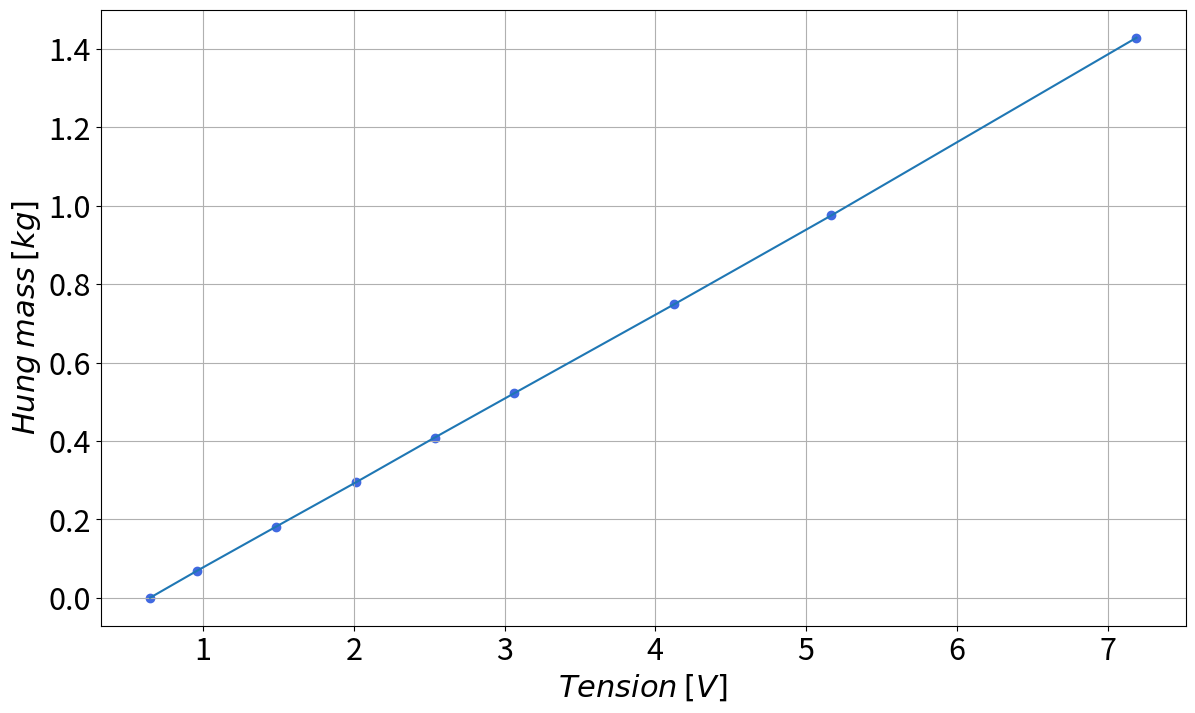
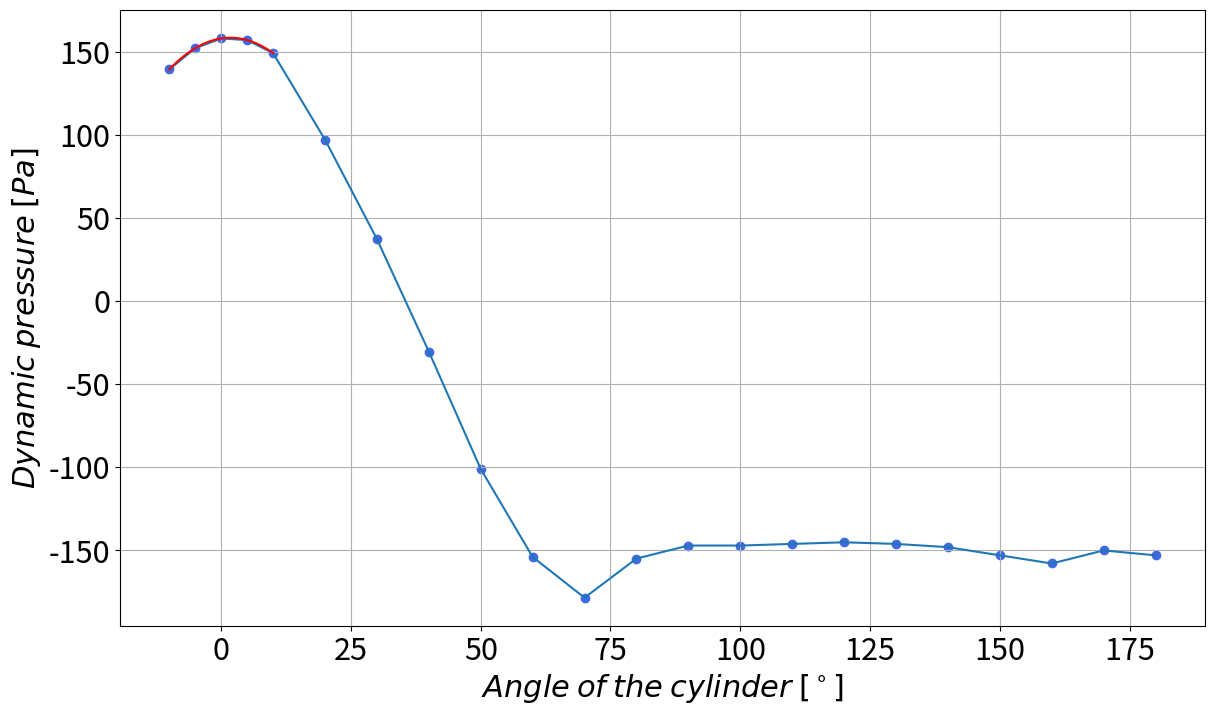

Write the Python code that produced these figures, in order.
"""
Created on February 13, 2021
[redacted]
"""
import numpy as np
import matplotlib.pyplot as plt

M_d = np.array([0.0, 0.0682, 0.1816, 0.295, 0.4084, 0.5218, 0.7485, 0.9753, 1.4289]) # [kg]
U_d = np.array([0.619, 0.928, 1.456, 1.987, 2.506, 3.035, 4.095, 5.138, 7.163]) + 0.648-0.619 # [V]
coef = np.polyfit(U_d, M_d, 1)

fun = np.poly1d(coef)

#Force on the cylinder

g = 9.81 # [m/s^2]
Cd = 0.09
kd = coef[0] #[kg/V]
V0 = 0.648 # [V]
U = 2.9 # [V]
Fd = kd * (U - V0) * g # [N]
print('Force on the cylinder ',Fd,' [N]')

#other data
l = 0.5 # [m]
D = 0.05 # [m]
angles = np.concatenate((np.linspace(-10, 10, 5), np.linspace(20, 180, 17)))
h = np.array([14.2, 15.5, 16.1, 16.0, 15.2, 9.9, 3.8, -3.1, -10.3, -15.7, -18.2, -15.8, -15.0, -15.0, -14.9, -14.8,
              -14.9, -15.1, -15.6, -16.1, -15.3, -15.6]) # [mm]

rho_water = 1000.0 # [kg/m^3]
delta_p_dyn = rho_water*g*h*1e-3 # [Pa]
print(1e6,10e-1)
rho_air = 1.204 # [kg/m^3]
nu_air = 1.506e-5 # [m^2/s]

#interpolation of a parabole
coef2 = np.polyfit(angles[0:4], delta_p_dyn[0:4],2)
x_angles = np.linspace(angles[0], angles[4], 100)
y_p = np.polyval(coef2, x_angles)


x_max = -coef2[1]/(2*coef2[0]) #summit of the parabole
print('summit of the parabole : ', x_max) #rad # Attention on oppose le signe

#1) dynamic pressure of the inflow # At the stagnation point p_tot = p_stat At the pitot tube p_tot = p_stat + 0.5*rho*u^2 <==> we can find u
p_max = max(y_p)
print('Max delta pressure : ', p_max, ' [Pa]')

u_inf = np.sqrt(2*p_max/rho_air)
Re_d = u_inf*D/nu_air

print('Speed infinity, ', u_inf, ' [m/s]')
print('Reynolds number ,', Re_d)

# Static pressure around the stagnation point (-10 deg --> 10 deg)
# p_stat =

# Pressure coefficient from -10 deg to -180 deg
# C_p =

#Cd with the balance

Cd_bal = Fd/(0.5*rho_air*u_inf**2*D*l)
print('Cd with the balance : ', Cd_bal)


#graphics

plt.rcParams.update({'font.size': 22})
#plt.rc('text', usetex=True)

fig1 = plt.figure(figsize=(14.0, 8.0))
plt.scatter(U_d, M_d, color='royalblue')
plt.plot(U_d, M_d)
plt.grid()
plt.ylabel(r'$Hung$ $mass$ $[kg]$')
plt.xlabel(r'$Tension$ $[V]$')

fig2 = plt.figure(figsize=(14.0, 8.0))
plt.scatter(angles, delta_p_dyn, color='royalblue')
plt.plot(angles, delta_p_dyn)
plt.plot(x_angles,y_p,'-r')
plt.grid()
plt.xlabel(r'$Angle$ $of$ $the$ $cylinder$ $[^\circ]$')
plt.ylabel(r'$Dynamic$ $pressure$ $[Pa]$')
plt.show()

# [redacted]
#ca va ?